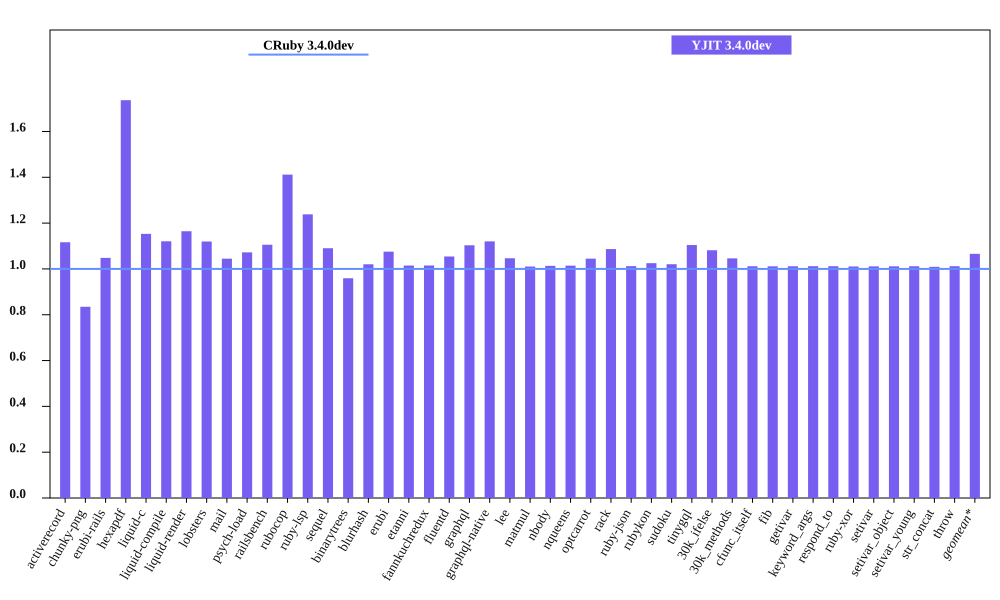

Source data for this figure (header and first rows):
bench, CRuby 3.4.0dev mem (MiB), YJIT 3.4.0dev mem (MiB), Inline Code, Outlined Code, YJIT Mem overhead
activerecord, 52.81, 58.96, 2, 2
chunky-png, 46.92, 39.16, 1, 1
erubi-rails, 102, 106.9, 3, 3
hexapdf, 144.6, 251, 3, 2
liquid-c, 28.95, 33.38, 1, 1
liquid-compile, 26.52, 29.72, 1, 1
liquid-render, 29.97, 34.9, 1, 1
lobsters, 286.1, 320.3, 12, 10
mail, 61.81, 64.57, 2, 1
psych-load, 26.13, 28.02, 1, 1
railsbench, 100.1, 110.7, 5, 4
rubocop, 84.23, 118.9, 9, 7
ruby-lsp, 64.85, 80.3, 1, 1
sequel, 31.15, 33.96, 1, 1
binarytrees, 18.98, 18.21, 1, 1
blurhash, 13.92, 14.2, 1, 1
erubi, 22.49, 24.19, 1, 1
etanni, 15.65, 15.88, 1, 1
fannkuchredux, 12.79, 12.98, 1, 1
fluentd, 612.8, 646, 1, 1
graphql, 31.89, 35.18, 1, 1
graphql-native, 30.32, 33.96, 1, 1
lee, 26.75, 28.0, 1, 1
matmul, 24.92, 25.18, 1, 1
nbody, 12.79, 12.96, 1, 1
nqueens, 12.86, 13.04, 1, 1
optcarrot, 50.61, 52.88, 1, 1
rack, 22.29, 24.22, 1, 1
ruby-json, 14.13, 14.3, 1, 1
rubykon, 39.23, 40.21, 1, 1
sudoku, 12.98, 13.25, 1, 1
tinygql, 20.99, 23.18, 1, 1
30k_ifelse, 136.9, 148, 8, 7
30k_methods, 83.57, 87.41, 3, 3
cfunc_itself, 12.79, 12.94, 1, 1
fib, 12.79, 12.94, 1, 1
getivar, 12.98, 13.13, 1, 1
keyword_args, 12.79, 12.95, 1, 1
respond_to, 12.98, 13.13, 1, 1
ruby-xor, 13.98, 14.13, 1, 1
setivar, 12.98, 13.12, 1, 1
setivar_object, 12.79, 12.94, 1, 1
setivar_young, 12.79, 12.94, 1, 1
str_concat, 39.04, 39.4, 1, 1
throw, 12.98, 13.13, 1, 1
